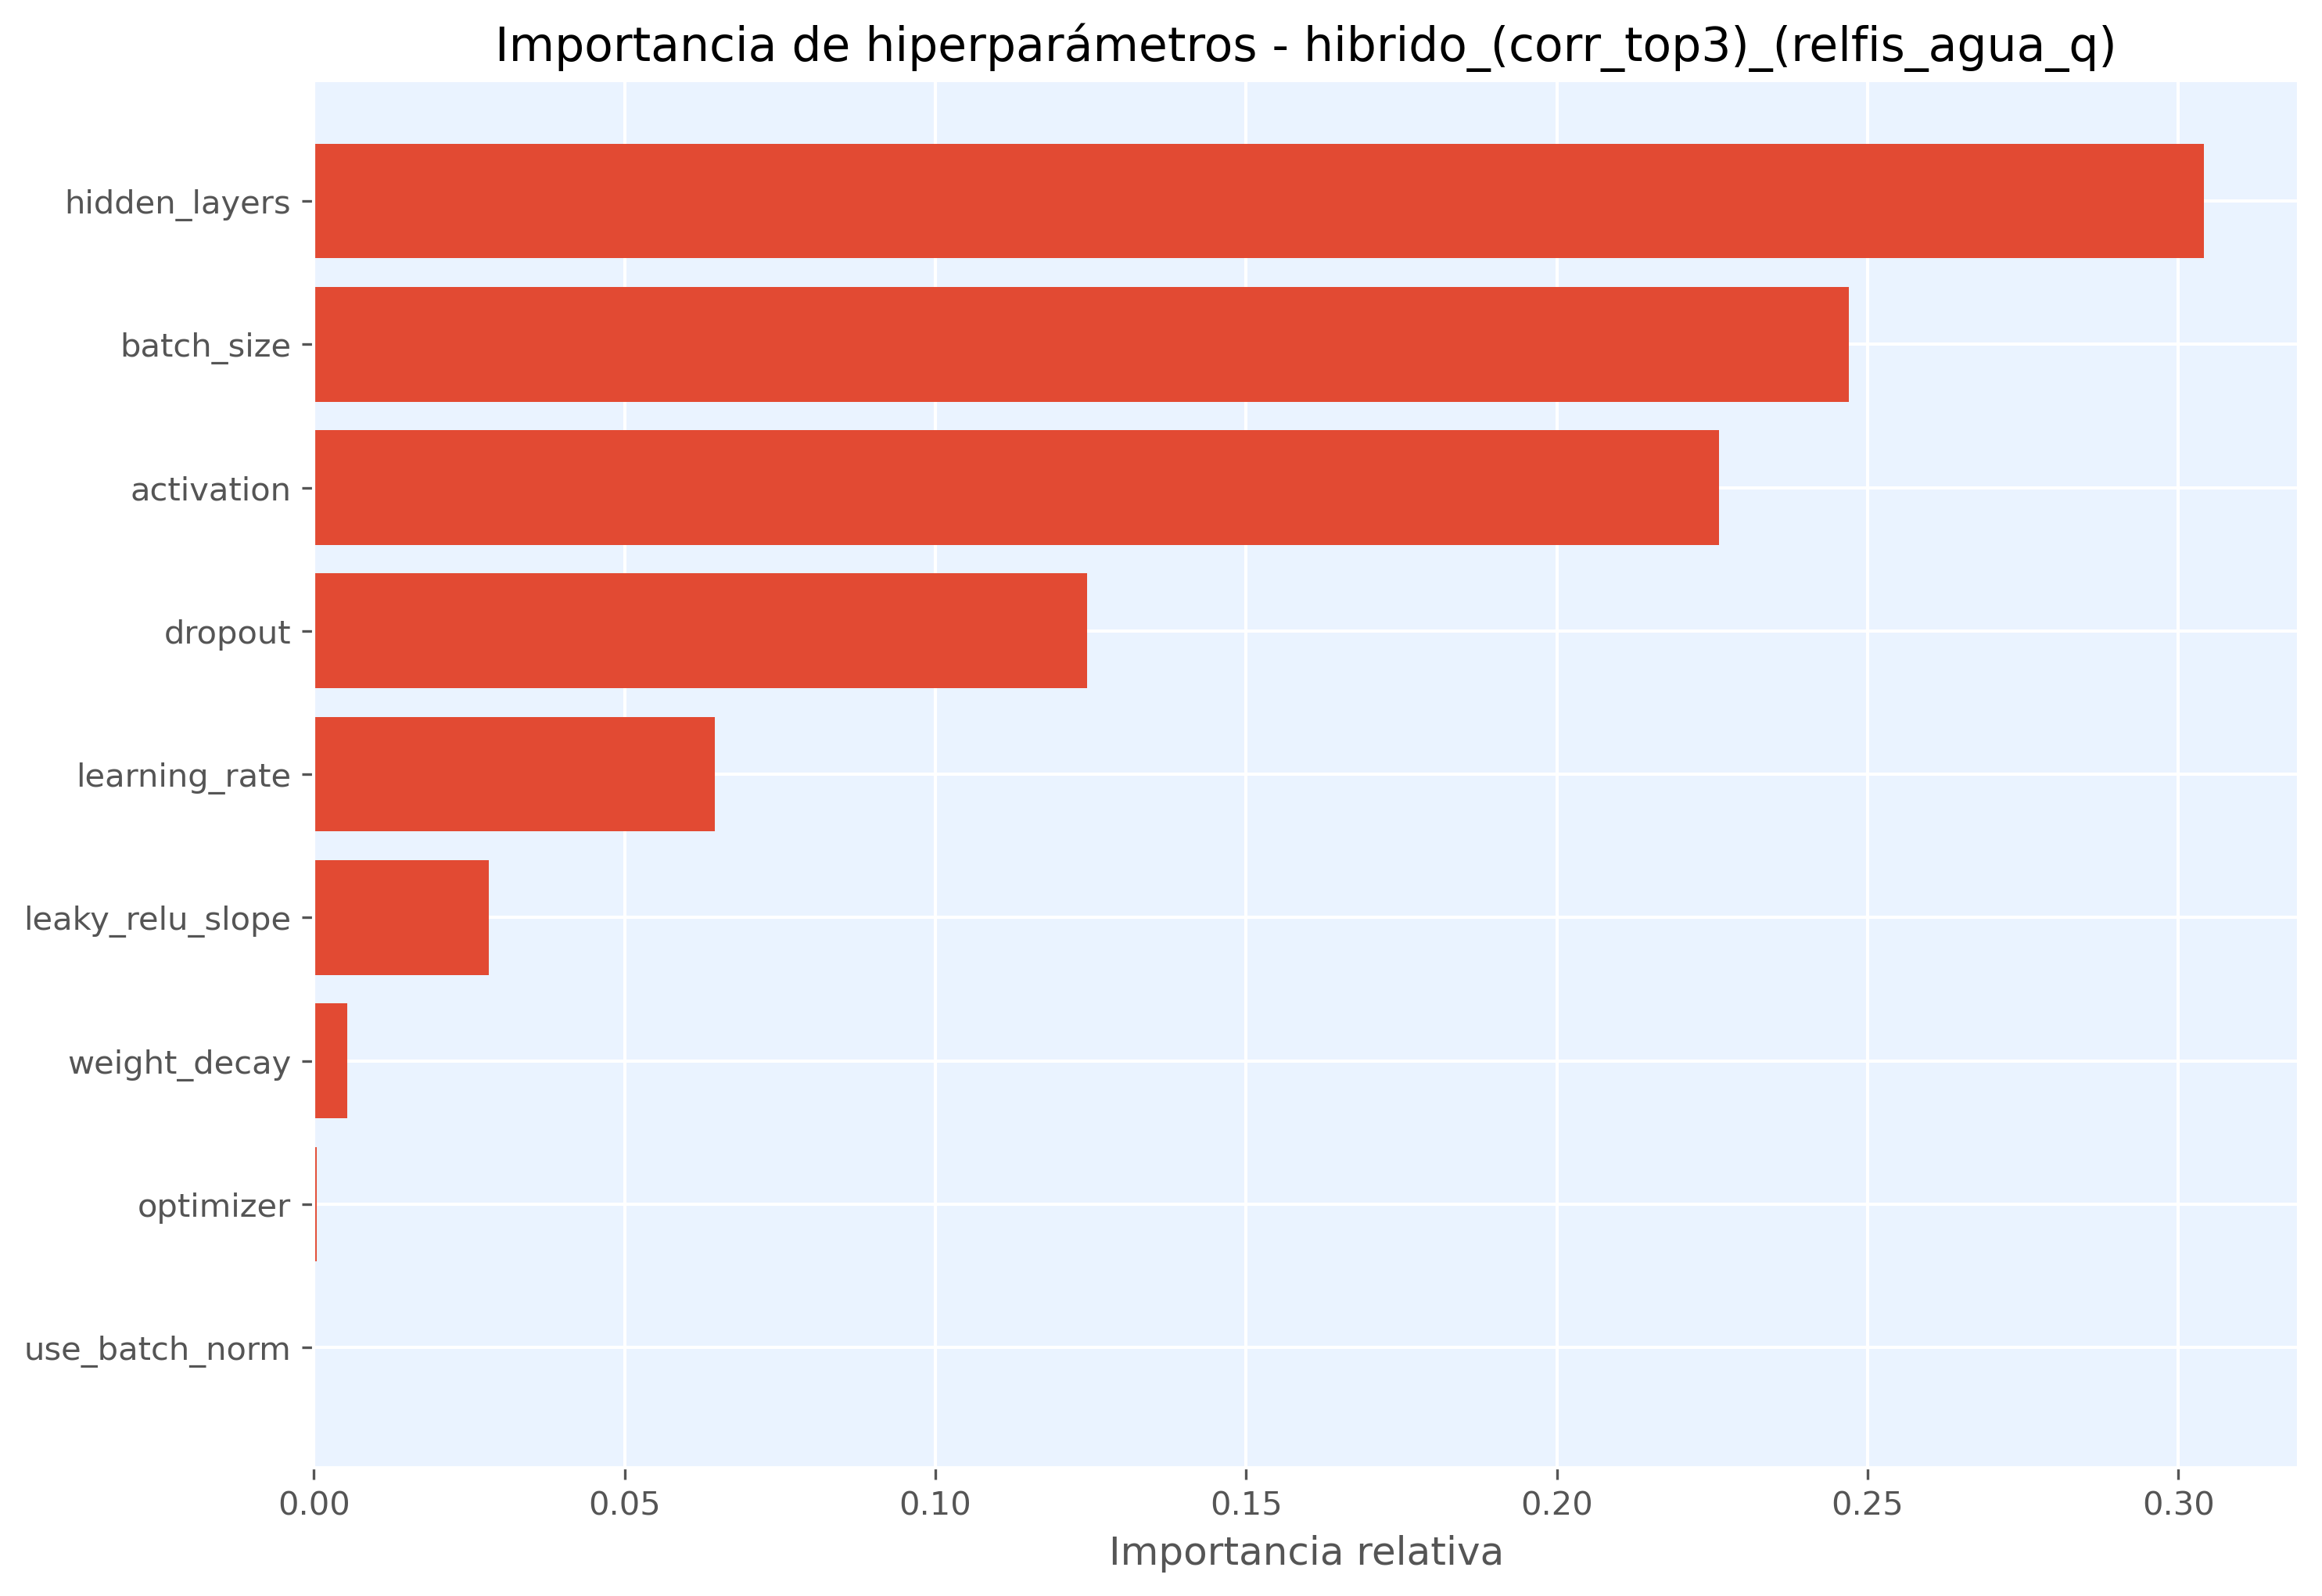

Data behind this chart, as committed beside it:
hiperparametro, importancia
hidden_layers, 0.3041
batch_size, 0.2469
activation, 0.226
dropout, 0.1244
learning_rate, 0.06451
leaky_relu_slope, 0.02813
weight_decay, 0.005411
optimizer, 0.0004202
use_batch_norm, 0.0
